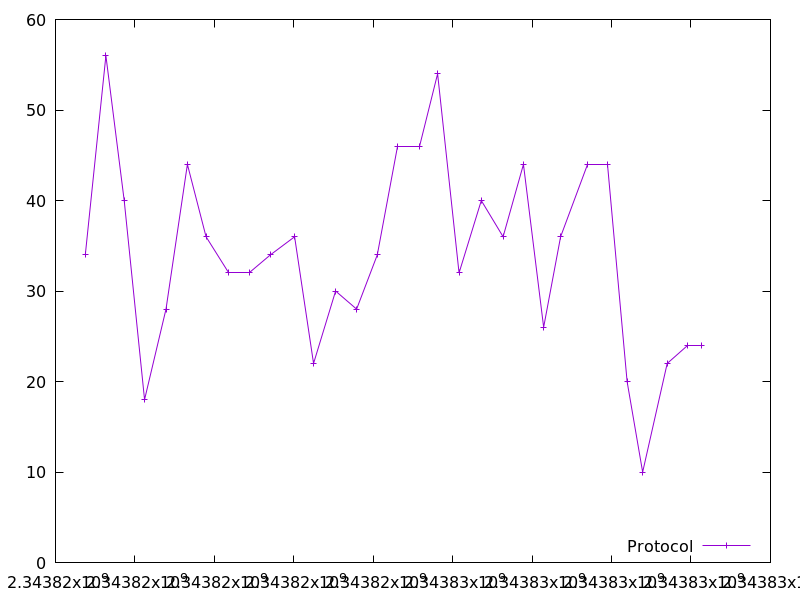

The table this chart was drawn from, first rows:
2343816749.854352, 34.0
2343817269, 56.0
2343817730, 40.0
2343818242, 18.0
2343818782, 28.0
2343819321, 44.0
2343819791, 36.0
2343820359, 32.0
2343820892, 32.0
2343821411, 34.0
2343822020, 36.0
2343822497, 22.0
2343823052, 30.0
2343823580, 28.0
2343824101, 34.0
2343824610, 46.0
2343825161, 46.0
2343825621, 54.0
2343826160, 32.0
2343826720, 40.0
2343827269, 36.0
2343827781, 44.0
2343828289, 26.0
2343828716, 36.0
2343829385, 44.0
2343829889, 44.0
2343830391, 20.0
2343830783, 10.0
2343831400, 22.0
2343831906, 24.0
2343832274, 24.0
